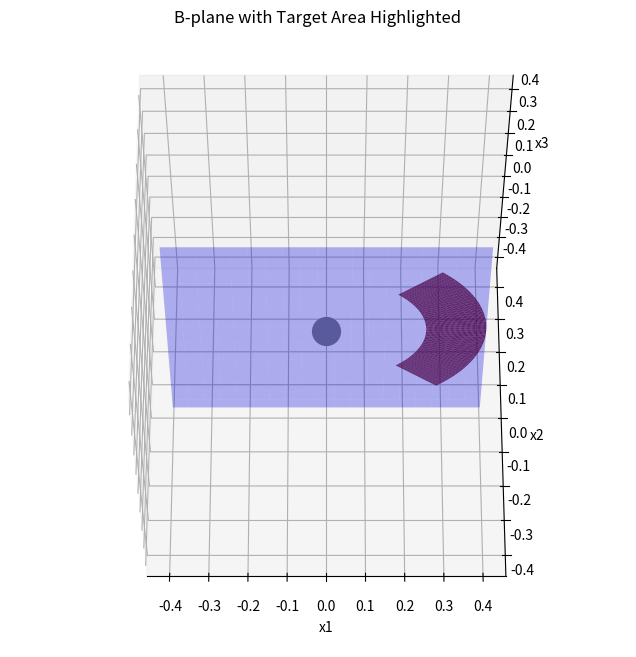

This chart was generated by the following Python code:
import numpy as np
import matplotlib.pyplot as plt
from mpl_toolkits.mplot3d import Axes3D
from matplotlib import cm

def set_axes_equal(ax):
    """
    Set equal scaling for 3D axes and center them at the origin (0, 0, 0).
    Ensures all axes (x, y, z) have the same scale for accurate visualization.

    Parameters:
    - ax: The matplotlib 3D axis object.
    """
    # Get axis limits
    x_limits = ax.get_xlim3d()
    y_limits = ax.get_ylim3d()
    z_limits = ax.get_zlim3d()

    # Calculate the range of each axis
    x_range = x_limits[1] - x_limits[0]
    y_range = y_limits[1] - y_limits[0]
    z_range = z_limits[1] - z_limits[0]

    # Find the maximum range
    max_range = max(x_range, y_range, z_range)

    # Set all axes to be centered at 0 with the same range
    half_range = max_range / 2
    ax.set_xlim3d([-half_range, half_range])
    ax.set_ylim3d([-half_range, half_range])
    ax.set_zlim3d([-half_range, half_range])

def plot_b_plane(alpha, beta, gamma_range, distance_range):
    """
    Plots the B-plane and highlights the target area defined by gamma and distance ranges.

    Parameters:
    - alpha: float, angle in radians.
    - beta: float, angle in radians.
    - gamma_range: tuple of floats (gamma_min, gamma_max), angles in radians.
    - distance_range: tuple of floats (d_min, d_max), distances.

    Returns:
    - None
    """

    # Convert angles from degrees to radians if necessary
    # alpha = np.deg2rad(alpha)
    # beta = np.deg2rad(beta)
    # gamma_range = (np.deg2rad(gamma_range[0]), np.deg2rad(gamma_range[1]))

    # Normal vector of the B-plane
    n = np.array([
        -np.sin(alpha) * np.cos(beta),
         np.cos(alpha) * np.cos(beta),
         np.sin(beta)
    ])

    # Create a grid for the B-plane
    plane_size = 0.4  # Adjust this for larger/smaller plane
    plane_limits = np.linspace(-plane_size, plane_size, 20)

    if not np.isclose(n[1], 0):  # Handle the case where n[2] is zero
        X1_plane, X3_plane = np.meshgrid(plane_limits, plane_limits)
        X2_plane = (-n[0] * X1_plane - n[2] * X3_plane) / n[1]  # The plane lies at X2 = 0
    elif not np.isclose(n[0], 0):
        X2_plane, X3_plane = np.meshgrid(plane_limits, plane_limits)
        X1_plane = (-n[1] * X2_plane - n[2] * X3_plane) / n[0]
    else:
        print("B-plane has a normal vector with n[2] != 0.")
        X1_plane, X2_plane = np.meshgrid(plane_limits, plane_limits)
        X3_plane = (-n[0] * X1_plane - n[1] * X2_plane) / n[2]

    # Generate target area points by varying gamma and distance
    gamma_min, gamma_max = gamma_range
    d_min, d_max = distance_range

    gamma_values = np.linspace(gamma_min, gamma_max, 50)
    d_values = np.linspace(d_min, d_max, 50)
    Gamma, D = np.meshgrid(gamma_values, d_values)

    # Compute x1, x2, x3
    x3 = D * np.sin(Gamma) * np.cos(beta)
    x1 = np.sin(alpha) * np.tan(beta) * x3 + D * np.cos(alpha) * np.cos(Gamma)
    x2 = -np.cos(alpha) * np.tan(beta) * x3 + D * np.sin(alpha) * np.cos(Gamma)

    # Plotting
    fig = plt.figure(figsize=(12, 8))
    ax = fig.add_subplot(111, projection='3d')

    # Plot the B-plane
    ax.plot_surface(X1_plane, X2_plane, X3_plane, alpha=0.3, color='blue', edgecolor='none')

    # Plot the target area
    ax.plot_surface(x1, x2, x3, color='red', alpha=0.8, edgecolor='none')

    ax.scatter(0, 0, 0, color='grey', s=400, depthshade=True)
    # Set labels and title
    set_axes_equal(ax)
    ax.set_xlabel('x1')
    ax.set_ylabel('x2')
    ax.set_zlabel('x3')
    ax.set_title('B-plane with Target Area Highlighted')

    # Adjust the view angle for better visualization
    ax.view_init(elev=60, azim=-90)
    ax.set_box_aspect([1,1,1]) 

    plt.show()


# Sample input values
alpha = 0    # 45 degrees in radians
beta = 0       # 30 degrees in radians
gamma_range = (-np.pi/4, np.pi/4)  # From 0 to 90 degrees in radians
distance_range = (0.25, 0.4)       # From 1 to 5 units

# Call the function
plot_b_plane(alpha, beta, gamma_range, distance_range)